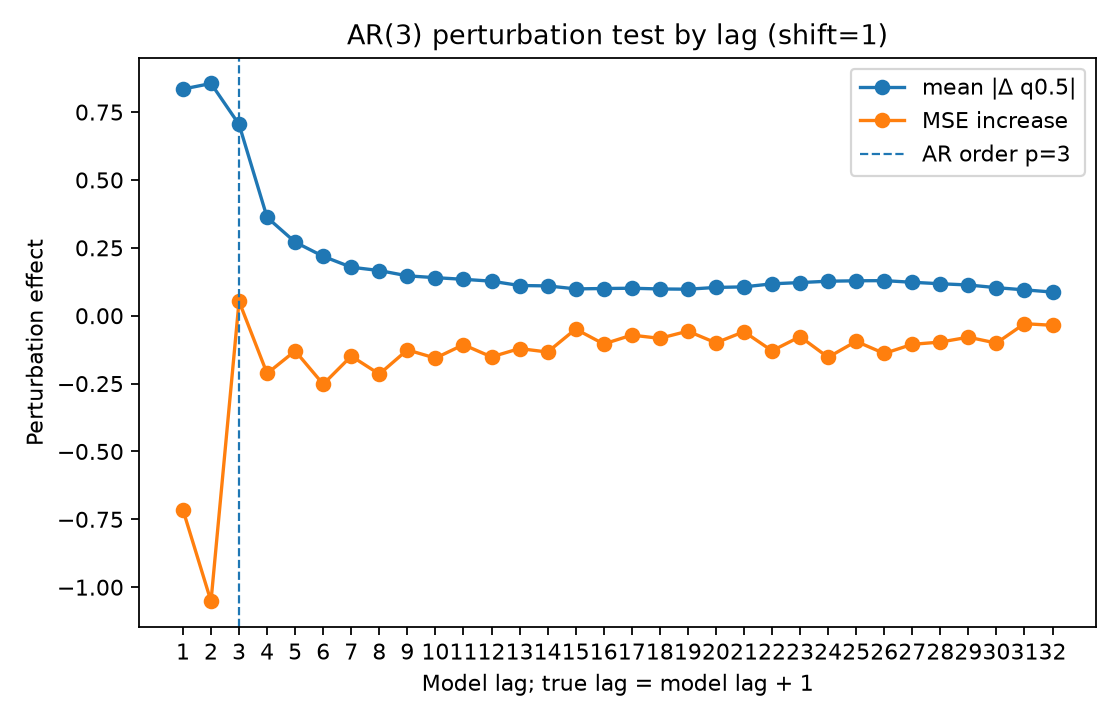

The table this chart was drawn from, first rows:
lag, true_lag, is_within_ar_order, true_lag_within_ar_order, mean_abs_delta, mean_squared_delta, mse_to_conditional_mean_after_perturb, mse_increase_to_conditional_mean
1.0, 2.0, 1.0, 1.0, 0.8348, 1.602, 4.99, -0.715
2.0, 3.0, 1.0, 1.0, 0.8554, 1.687, 4.653, -1.052
3.0, 4.0, 1.0, 0.0, 0.7045, 1.14, 5.758, 0.05307
4.0, 5.0, 0.0, 0.0, 0.3621, 0.3668, 5.492, -0.2128
5.0, 6.0, 0.0, 0.0, 0.271, 0.2155, 5.575, -0.1297
6.0, 7.0, 0.0, 0.0, 0.2186, 0.1494, 5.452, -0.2524
7.0, 8.0, 0.0, 0.0, 0.1787, 0.1199, 5.556, -0.1488
8.0, 9.0, 0.0, 0.0, 0.1663, 0.0901, 5.489, -0.2151
9.0, 10.0, 0.0, 0.0, 0.1469, 0.0715, 5.579, -0.1259
10.0, 11.0, 0.0, 0.0, 0.1401, 0.05696, 5.548, -0.1563
11.0, 12.0, 0.0, 0.0, 0.1341, 0.05709, 5.598, -0.1068
12.0, 13.0, 0.0, 0.0, 0.1272, 0.05468, 5.553, -0.1518
13.0, 14.0, 0.0, 0.0, 0.1112, 0.0408, 5.584, -0.121
14.0, 15.0, 0.0, 0.0, 0.1098, 0.03981, 5.571, -0.1339
15.0, 16.0, 0.0, 0.0, 0.0988, 0.03179, 5.655, -0.0492
16.0, 17.0, 0.0, 0.0, 0.1002, 0.03162, 5.6, -0.1041
17.0, 18.0, 0.0, 0.0, 0.1012, 0.03434, 5.633, -0.07144
18.0, 19.0, 0.0, 0.0, 0.09855, 0.03123, 5.621, -0.08334
19.0, 20.0, 0.0, 0.0, 0.09764, 0.02893, 5.648, -0.05682
20.0, 21.0, 0.0, 0.0, 0.1041, 0.03704, 5.605, -0.09994
21.0, 22.0, 0.0, 0.0, 0.1062, 0.03518, 5.646, -0.05879
22.0, 23.0, 0.0, 0.0, 0.1175, 0.04438, 5.575, -0.1293
23.0, 24.0, 0.0, 0.0, 0.1221, 0.0492, 5.627, -0.07707
24.0, 25.0, 0.0, 0.0, 0.1271, 0.04988, 5.551, -0.1532
25.0, 26.0, 0.0, 0.0, 0.1286, 0.05257, 5.61, -0.0944
26.0, 27.0, 0.0, 0.0, 0.1292, 0.05146, 5.565, -0.139
27.0, 28.0, 0.0, 0.0, 0.1231, 0.04531, 5.599, -0.1054
28.0, 29.0, 0.0, 0.0, 0.1177, 0.0397, 5.607, -0.0971
29.0, 30.0, 0.0, 0.0, 0.1132, 0.03609, 5.625, -0.07912
30.0, 31.0, 0.0, 0.0, 0.1033, 0.0354, 5.604, -0.1009
31.0, 32.0, 0.0, 0.0, 0.09521, 0.02671, 5.675, -0.02936
32.0, 33.0, 0.0, 0.0, 0.08712, 0.02024, 5.669, -0.03536
